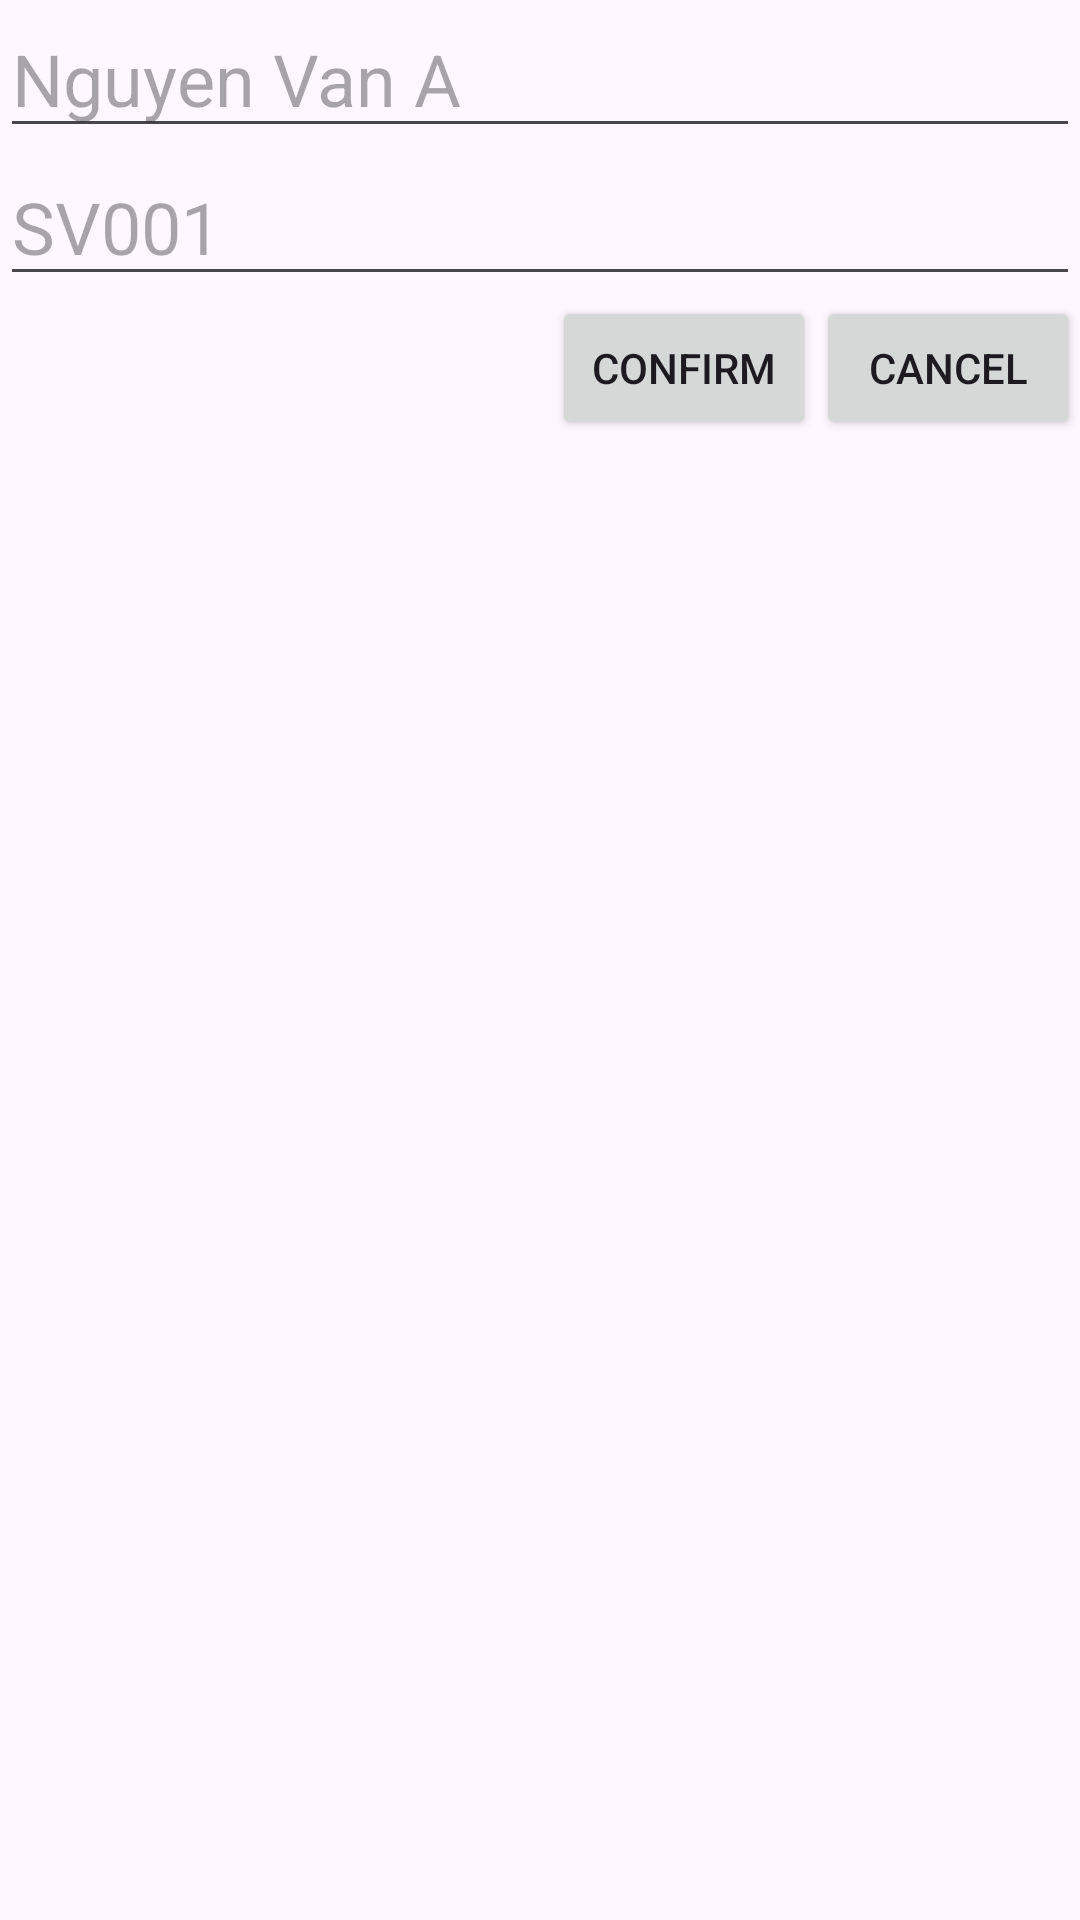

Write the Android layout XML for this screen, with the resource values it uses.
<!-- AndroidManifest.xml: application theme Theme.Homework2811 -->
<!-- res/layout/fragment_student_data.xml -->
<?xml version="1.0" encoding="utf-8"?>
<androidx.constraintlayout.widget.ConstraintLayout xmlns:android="http://schemas.android.com/apk/res/android"
    xmlns:app="http://schemas.android.com/apk/res-auto"
    xmlns:tools="http://schemas.android.com/tools"
    android:id="@+id/main"
    android:layout_width="match_parent"
    android:layout_height="match_parent"
    tools:context=".FragmentStudentData">

    <EditText
        android:id="@+id/edit_student_name"
        android:layout_width="0dp"
        android:layout_height="wrap_content"
        android:ems="10"
        android:hint="@string/edit_student_name"
        android:textSize="24sp"
        app:layout_constraintEnd_toEndOf="parent"
        app:layout_constraintStart_toStartOf="parent"
        app:layout_constraintTop_toTopOf="parent" />

    <EditText
        android:id="@+id/edit_student_id"
        android:layout_width="0dp"
        android:layout_height="wrap_content"
        android:ems="10"
        android:hint="@string/edit_student_id"
        android:textSize="24sp"
        app:layout_constraintEnd_toEndOf="parent"
        app:layout_constraintStart_toStartOf="parent"
        app:layout_constraintTop_toBottomOf="@+id/edit_student_name" />

    <Button
        android:id="@+id/button_cancel_editing"
        android:layout_width="wrap_content"
        android:layout_height="wrap_content"
        android:text="@string/edit_student_button_cancel"
        app:layout_constraintEnd_toEndOf="parent"
        app:layout_constraintTop_toBottomOf="@+id/edit_student_id" />

    <Button
        android:id="@+id/button_confirm_editing"
        android:layout_width="wrap_content"
        android:layout_height="wrap_content"
        android:text="@string/edit_student_button_confirm"
        app:layout_constraintEnd_toStartOf="@+id/button_cancel_editing"
        app:layout_constraintTop_toBottomOf="@+id/edit_student_id" />
</androidx.constraintlayout.widget.ConstraintLayout>
<!-- resources referenced by this layout -->
<resources>
  <string name="edit_student_button_cancel">Cancel</string>
  <string name="edit_student_button_confirm">Confirm</string>
  <string name="edit_student_id">SV001</string>
  <string name="edit_student_name">Nguyen Van A</string>
  <style name="Theme.Homework2811" parent="Base.Theme.Homework2811" />
  <style name="Base.Theme.Homework2811" parent="Theme.Material3.DayNight.NoActionBar">
          
          
      </style>
</resources>
